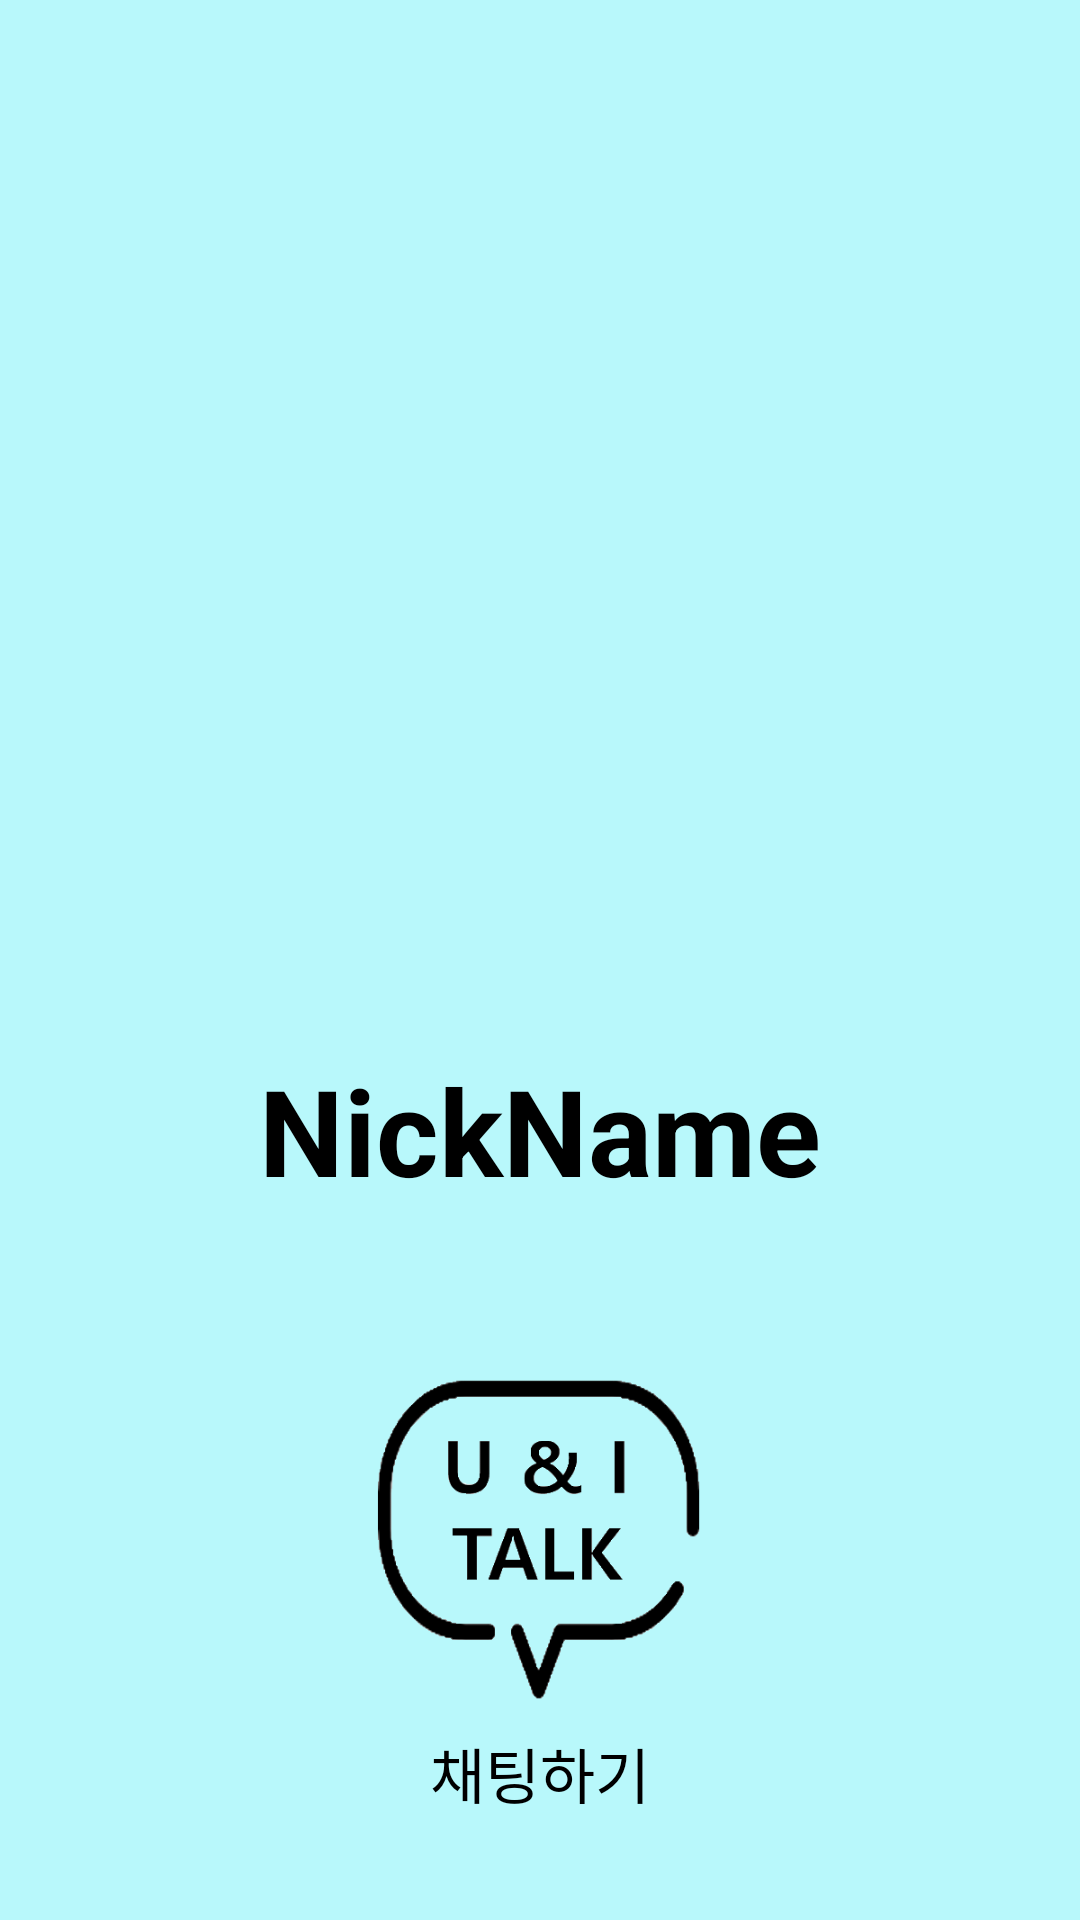

Android layout source for this screen:
<!-- AndroidManifest.xml: application theme Theme.ChattingApp -->
<!-- res/layout/activity_user_detail.xml -->
<?xml version="1.0" encoding="utf-8"?>
<androidx.constraintlayout.widget.ConstraintLayout xmlns:android="http://schemas.android.com/apk/res/android"
    xmlns:app="http://schemas.android.com/apk/res-auto"
    xmlns:tools="http://schemas.android.com/tools"
    android:layout_width="match_parent"
    android:layout_height="match_parent"
    android:background="@color/skyBlue"
    tools:context=".friend.UserDetailActivity">

    <ImageView
        android:id="@+id/profileDetail"
        android:layout_width="250dp"
        android:layout_height="250dp"
        android:src="@drawable/profile"
        android:layout_marginTop="60dp"
        app:layout_constraintEnd_toEndOf="parent"
        app:layout_constraintStart_toStartOf="parent"
        app:layout_constraintTop_toTopOf="parent" />

    <TextView
        android:id="@+id/nickNameDetail"
        android:layout_width="match_parent"
        android:layout_height="wrap_content"
        android:layout_marginTop="350dp"
        android:text="NickName"
        android:textStyle="bold"
        android:textColor="#000000"
        android:textSize="40sp"
        android:gravity="center"
        app:layout_constraintEnd_toEndOf="parent"
        app:layout_constraintHorizontal_bias="0.0"
        app:layout_constraintStart_toStartOf="parent"
        app:layout_constraintTop_toTopOf="parent" />

    <ImageView
        android:id="@+id/startChat"
        android:layout_width="120dp"
        android:layout_height="120dp"
        android:src="@drawable/splash"
        android:layout_marginTop="50dp"
        app:layout_constraintEnd_toEndOf="parent"
        app:layout_constraintHorizontal_bias="0.498"
        app:layout_constraintStart_toStartOf="parent"
        app:layout_constraintTop_toBottomOf="@+id/nickNameDetail" />

    <TextView
        android:layout_width="match_parent"
        android:layout_height="wrap_content"
        android:gravity="center"
        android:text="채팅하기"
        android:textColor="@color/black"
        android:textSize="20sp"
        android:layout_marginTop="3dp"
        app:layout_constraintEnd_toEndOf="parent"
        app:layout_constraintStart_toStartOf="parent"
        app:layout_constraintTop_toBottomOf="@+id/startChat" />

</androidx.constraintlayout.widget.ConstraintLayout>
<!-- resources referenced by this layout -->
<resources>
  <color name="black">#FF000000</color>
  <color name="skyBlue">#B8F8FB</color>
  <!-- drawable splash: png bitmap (drawable, 24171 bytes) -->
  <style name="Theme.ChattingApp" parent="Base.Theme.ChattingApp" />
  <style name="Base.Theme.ChattingApp" parent="Theme.AppCompat.Light">
          
          
          <item name="windowNoTitle">true</item>
          <item name="android:windowLightStatusBar">true</item>
          <item name="android:statusBarColor">#B8F8FB</item>
      </style>
</resources>
